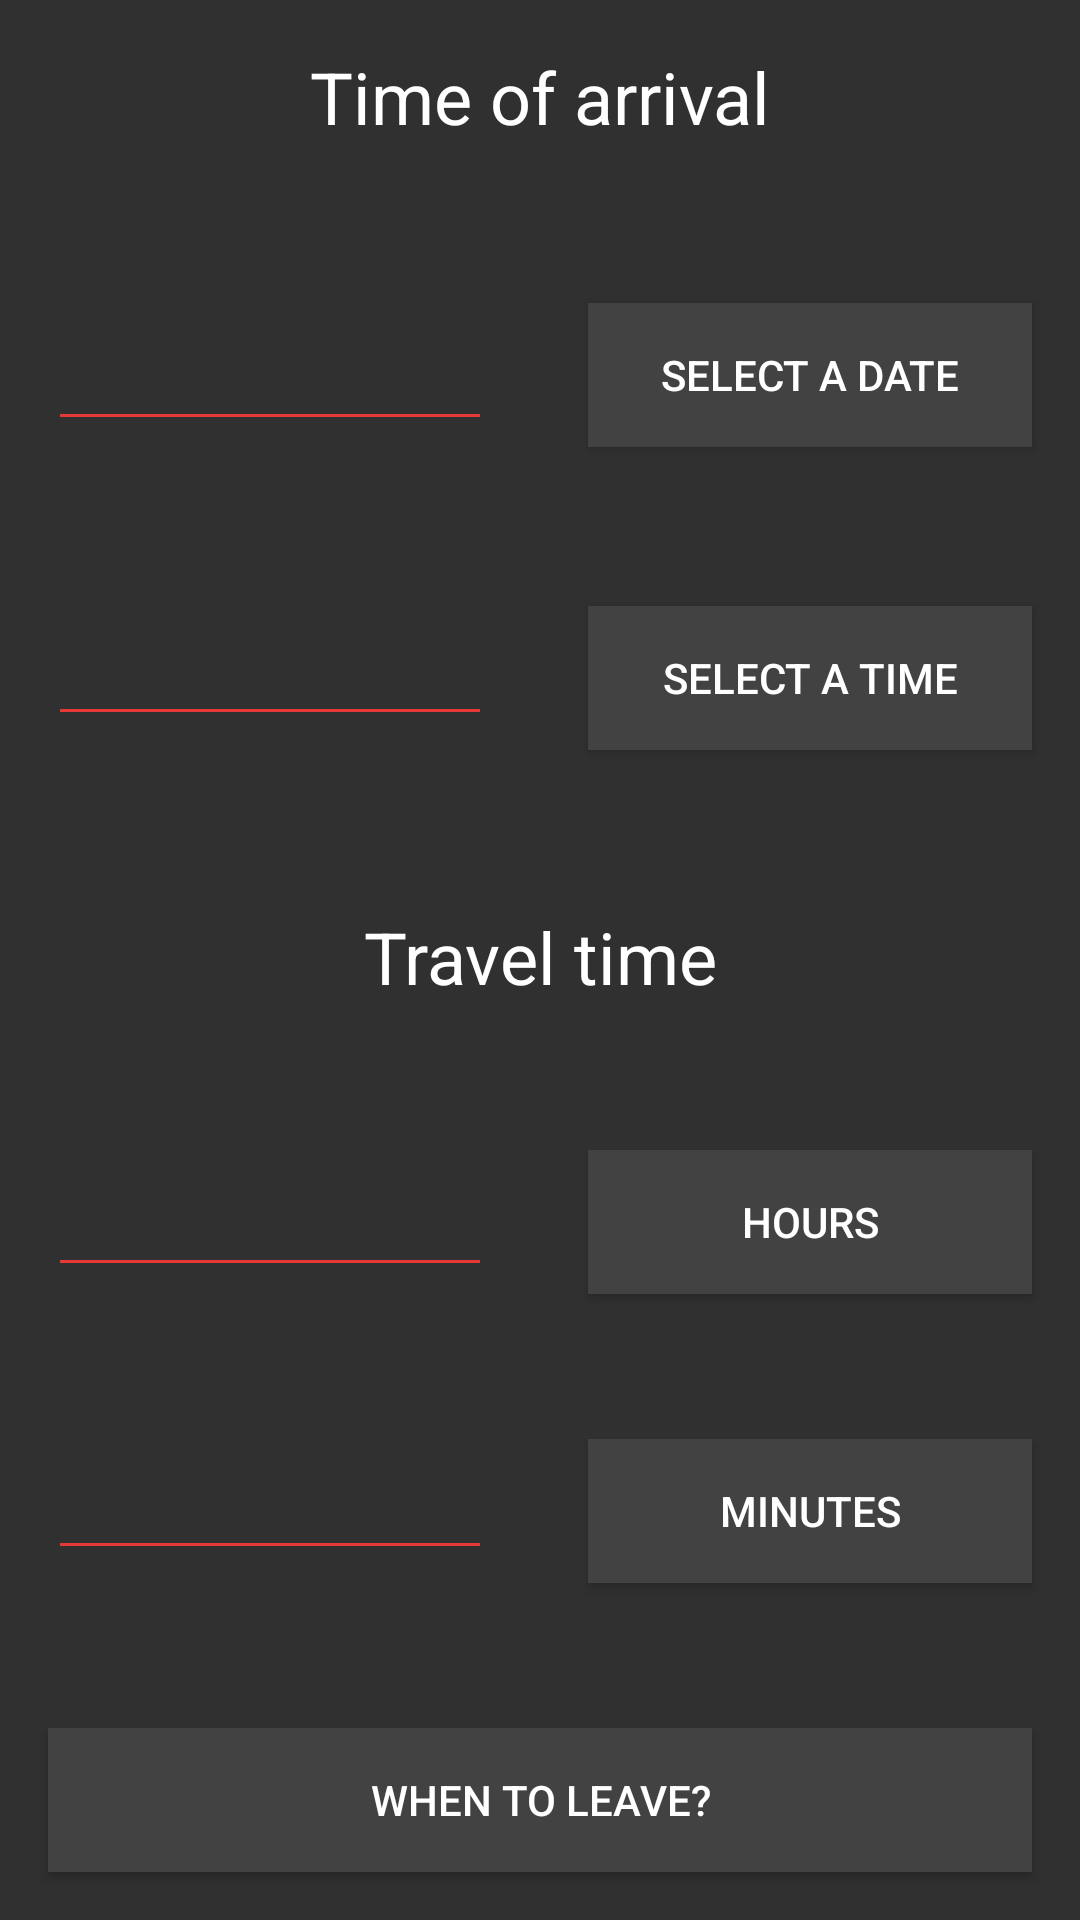

This screen was rendered from an Android layout file. Write that file and the resources it references.
<!-- AndroidManifest.xml: application theme Dark -->
<!-- res/layout/fragment_w2l.xml -->
<?xml version="1.0" encoding="utf-8"?>
<android.support.constraint.ConstraintLayout xmlns:android="http://schemas.android.com/apk/res/android"
    xmlns:app="http://schemas.android.com/apk/res-auto"
    xmlns:tools="http://schemas.android.com/tools"
    android:layout_width="match_parent"
    android:layout_height="match_parent"
    android:background="?android:attr/colorBackground"
    tools:layout_editor_absoluteX="0dp"
    tools:layout_editor_absoluteY="81dp">

    <EditText
        android:id="@+id/et_date"
        android:layout_width="0dp"
        android:layout_height="wrap_content"
        android:layout_alignParentLeft="true"
        android:layout_alignParentStart="true"
        android:layout_alignParentTop="true"
        android:layout_marginEnd="16dp"
        android:layout_marginLeft="16dp"
        android:layout_marginRight="16dp"
        android:layout_marginStart="16dp"
        android:cursorVisible="false"
        android:focusable="false"
        app:backgroundTint="?attr/colorAccent"
        app:layout_constraintBottom_toTopOf="@+id/et_time"
        app:layout_constraintLeft_toLeftOf="parent"
        app:layout_constraintRight_toLeftOf="@+id/date"
        app:layout_constraintTop_toBottomOf="@+id/textView" />

    <EditText
        android:id="@+id/et_hour"
        android:layout_width="0dp"
        android:layout_height="wrap_content"
        android:layout_alignParentLeft="true"
        android:layout_alignParentStart="true"
        android:layout_alignParentTop="true"
        android:layout_marginEnd="16dp"
        android:layout_marginLeft="16dp"
        android:layout_marginRight="16dp"
        android:layout_marginStart="16dp"
        android:cursorVisible="false"
        android:focusable="false"
        app:backgroundTint="?attr/colorAccent"
        app:layout_constraintBottom_toTopOf="@+id/et_minute"
        app:layout_constraintLeft_toLeftOf="parent"
        app:layout_constraintRight_toLeftOf="@+id/hour"
        app:layout_constraintTop_toBottomOf="@+id/textView2" />

    <EditText
        android:id="@+id/et_minute"
        android:layout_width="0dp"
        android:layout_height="wrap_content"
        android:layout_alignParentLeft="true"
        android:layout_alignParentStart="true"
        android:layout_below="@+id/et_date"
        android:layout_marginEnd="16dp"
        android:layout_marginLeft="16dp"
        android:layout_marginRight="16dp"
        android:layout_marginStart="16dp"
        android:cursorVisible="false"
        android:focusable="false"
        app:backgroundTint="?attr/colorAccent"
        app:layout_constraintBottom_toTopOf="@+id/calc"
        app:layout_constraintLeft_toLeftOf="parent"
        app:layout_constraintRight_toLeftOf="@+id/minute"
        app:layout_constraintTop_toBottomOf="@+id/et_hour" />

    <Button
        android:id="@+id/date"
        android:layout_width="0dp"
        android:layout_height="wrap_content"
        android:layout_alignBottom="@+id/et_date"
        android:layout_marginEnd="16dp"
        android:layout_marginLeft="16dp"
        android:layout_marginRight="16dp"
        android:layout_marginStart="16dp"
        android:layout_toEndOf="@+id/et_date"
        android:layout_toRightOf="@+id/et_date"
        android:background="?attr/buttonBackground"
        android:text="@string/hint_date"
        app:layout_constraintBottom_toTopOf="@+id/time"
        app:layout_constraintLeft_toRightOf="@+id/et_date"
        app:layout_constraintRight_toRightOf="parent"
        app:layout_constraintTop_toBottomOf="@+id/textView" />

    <Button
        android:id="@+id/hour"
        android:layout_width="0dp"
        android:layout_height="wrap_content"
        android:layout_alignBottom="@+id/et_date"
        android:layout_marginEnd="16dp"
        android:layout_marginLeft="16dp"
        android:layout_marginRight="16dp"
        android:layout_marginStart="16dp"
        android:layout_toEndOf="@+id/et_date"
        android:layout_toRightOf="@+id/et_date"
        android:background="?attr/buttonBackground"
        android:text="@string/hour_info"
        app:layout_constraintBottom_toTopOf="@+id/minute"
        app:layout_constraintLeft_toRightOf="@+id/et_hour"
        app:layout_constraintRight_toRightOf="parent"
        app:layout_constraintTop_toBottomOf="@+id/textView2" />

    <Button
        android:id="@+id/minute"
        android:layout_width="0dp"
        android:layout_height="wrap_content"
        android:layout_alignLeft="@+id/date"
        android:layout_alignStart="@+id/date"
        android:layout_below="@+id/date"
        android:layout_marginEnd="16dp"
        android:layout_marginLeft="16dp"
        android:layout_marginRight="16dp"
        android:layout_marginStart="16dp"
        android:background="?attr/buttonBackground"
        android:text="@string/minute_info"
        app:layout_constraintBottom_toTopOf="@+id/calc"
        app:layout_constraintLeft_toRightOf="@+id/et_minute"
        app:layout_constraintRight_toRightOf="parent"
        app:layout_constraintTop_toBottomOf="@+id/hour" />

    <Button
        android:id="@+id/time"
        android:layout_width="0dp"
        android:layout_height="wrap_content"
        android:layout_alignLeft="@+id/date"
        android:layout_alignStart="@+id/date"
        android:layout_below="@+id/date"
        android:layout_marginEnd="16dp"
        android:layout_marginLeft="16dp"
        android:layout_marginRight="16dp"
        android:layout_marginStart="16dp"
        android:background="?attr/buttonBackground"
        android:text="@string/hint_time"
        app:layout_constraintBottom_toTopOf="@+id/textView2"
        app:layout_constraintLeft_toRightOf="@+id/et_time"
        app:layout_constraintRight_toRightOf="parent"
        app:layout_constraintTop_toBottomOf="@+id/date" />

    <EditText
        android:id="@+id/et_time"
        android:layout_width="0dp"
        android:layout_height="wrap_content"
        android:layout_alignParentLeft="true"
        android:layout_alignParentStart="true"
        android:layout_below="@+id/et_date"
        android:layout_marginEnd="16dp"
        android:layout_marginLeft="16dp"
        android:layout_marginRight="16dp"
        android:layout_marginStart="16dp"
        android:cursorVisible="false"
        android:focusable="false"
        app:backgroundTint="?attr/colorAccent"
        app:layout_constraintBottom_toTopOf="@+id/textView2"
        app:layout_constraintLeft_toLeftOf="parent"
        app:layout_constraintRight_toLeftOf="@+id/time"
        app:layout_constraintTop_toBottomOf="@+id/et_date" />


    <TextView
        android:id="@+id/textView"
        android:layout_width="wrap_content"
        android:layout_height="wrap_content"
        android:layout_marginEnd="16dp"
        android:layout_marginLeft="16dp"
        android:layout_marginRight="16dp"
        android:layout_marginStart="16dp"
        android:layout_marginTop="16dp"
        android:text="@string/arrive_text"
        android:textAlignment="center"
        android:textColor="?android:attr/textColorPrimary"
        android:textSize="24sp"
        app:layout_constraintLeft_toLeftOf="parent"
        app:layout_constraintRight_toRightOf="parent"
        app:layout_constraintTop_toTopOf="parent" />

    <TextView
        android:id="@+id/textView2"
        android:layout_width="wrap_content"
        android:layout_height="wrap_content"
        android:layout_marginLeft="16dp"
        android:layout_marginRight="16dp"
        android:text="@string/traveltime_text"
        android:textAlignment="center"
        android:textColor="?android:attr/textColorPrimary"
        android:textSize="24sp"
        app:layout_constraintBottom_toTopOf="@+id/et_hour"
        app:layout_constraintLeft_toLeftOf="parent"
        app:layout_constraintRight_toRightOf="parent"
        app:layout_constraintTop_toBottomOf="@+id/time" />

    <Button
        android:id="@+id/calc"
        android:layout_width="0dp"
        android:layout_height="wrap_content"
        android:layout_marginBottom="16dp"
        android:layout_marginEnd="16dp"
        android:layout_marginLeft="16dp"
        android:layout_marginRight="16dp"
        android:layout_marginStart="16dp"
        android:background="?attr/buttonBackground"
        android:text="@string/calc_button"
        app:layout_constraintBottom_toBottomOf="parent"
        app:layout_constraintLeft_toLeftOf="parent"
        app:layout_constraintRight_toRightOf="parent" />

</android.support.constraint.ConstraintLayout>
<!-- resources referenced by this layout -->
<resources>
  <string name="arrive_text">Time of arrival</string>
  <string name="calc_button" translatable="false">When to Leave?</string>
  <string name="hint_date">Select a date</string>
  <string name="hint_time">Select a time</string>
  <string name="hour_info">Hours</string>
  <string name="minute_info">Minutes</string>
  <string name="traveltime_text">Travel time</string>
  <color name="colorPrimary_dark">#212121</color>
  <color name="colorPrimaryDark_dark">#000000</color>
  <color name="colorAccent_dark">#E53935</color>
  <style name="PickerDialogTheme_dark" parent="Theme.AppCompat.Dialog">
          <item name="colorAccent">?attr/dialogText</item>
          <item name="android:textColorPrimary">?attr/dialogText</item>
          <item name="android:gravity">center</item>
          <item name="android:windowBackground">@android:color/transparent</item>
          <item name="android:alertDialogStyle">@style/DialogBackground_dark</item>
          <item name="android:windowMinWidthMajor">@android:dimen/dialog_min_width_major</item>
          <item name="android:windowMinWidthMinor">@android:dimen/dialog_min_width_minor</item>
          <item name="buttonBarNegativeButtonStyle">@style/buttonStyle</item>
          <item name="buttonBarPositiveButtonStyle">@style/buttonStyle</item>
          <item name="buttonBarNeutralButtonStyle">@style/buttonStyle</item>
      </style>
  <style name="AlertDialogTheme_dark" parent="Theme.AppCompat.Dialog.Alert">
          <item name="colorAccent">?attr/dialogText</item>
          <item name="android:background">?attr/dialogBackgroundColor</item>
          <item name="android:gravity">center</item>
          <item name="android:textColor">?attr/dialogText</item>
          <item name="android:textColorPrimary">?attr/dialogText</item>
          <item name="textColorAlertDialogListItem">?attr/dialogText</item>
          <item name="android:textAlignment">center</item>
          <item name="android:textColorAlertDialogListItem">?attr/dialogText</item>
          <item name="colorControlNormal">?attr/radioNormal</item>
          <item name="colorControlActivated">?attr/radioActivated</item>
          <item name="android:alertDialogStyle">@style/DialogBackground_dark</item>
          <item name="android:textSize">18sp</item>
      </style>
  <color name="colorBackground_dark">#303030</color>
  <color name="text_white">#ffffff</color>
  <color name="text_secondary_white">#CCffffff</color>
  <color name="buttons_dark">#424242</color>
  <color name="ripple_dark">#323232</color>
  <style name="DrawerArrowStyle_dark" parent="@style/Widget.AppCompat.DrawerArrowToggle"><item name="color">?attr/titleBarColor</item></style>
  <!-- drawable background_splash (drawable) -->
  <?xml version="1.0" encoding="utf-8"?>
  <layer-list xmlns:android="http://schemas.android.com/apk/res/android">
      <item android:drawable="@color/colorBackground_dark"/>
      <item>
          <bitmap android:gravity="center"
              android:src="@mipmap/w2l_splash"/>
      </item>
  </layer-list>
  <color name="radio_dark_norm">#BFFFFFFF</color>
  <style name="DialogBackground_dark">
          <item name="android:topDark">?attr/dialogBackgroundColor</item>
          <item name="android:centerDark">?attr/dialogBackgroundColor</item>
          <item name="android:bottomDark">?attr/dialogBackgroundColor</item>
          <item name="android:bottomMedium">?attr/dialogBackgroundColor</item>
      </style>
  <style name="buttonStyle" parent="Widget.AppCompat.Button.ButtonBar.AlertDialog"><item name="android:textColor">?attr/dialogText</item></style>
</resources>
